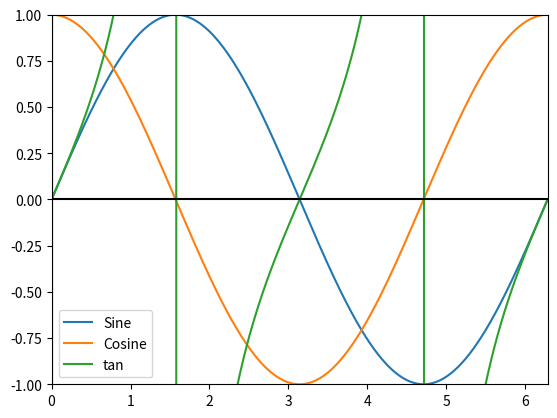

Python code for this plot:

'''
Rohan Gala
10432287

FE 595
HW 1
Python Refresher

'''

# Importing numpy for creating the graphs
import numpy as np                                    

# Importing matplotlib.pyplot for ploting the graphs 
import matplotlib.pyplot as plt                       


# Taking values from 0 to 360(2pi) for the cycle of sine/cosine.
period = np.arange(0,2*np.pi,0.01)                    

# Sine Graph and Cosine Graph
sine = np.sin(period )
cosine = np.cos(period )     
tan = np.tan(period)


# Plotting both the graphs
plt.plot(period , sine , period , cosine,period,tan)     

####defining the x and y axis
plt.axis([0, 2*np.pi, -1, 1])

# Creating Legends
plt.subplot().legend(['Sine','Cosine','tan'])               #

# Creating X and Y axes
plt.subplot().axhline(y=0, color='k')
plt.subplot().axvline(x=0, color='k')

# Displaying the plot
plt.show()
